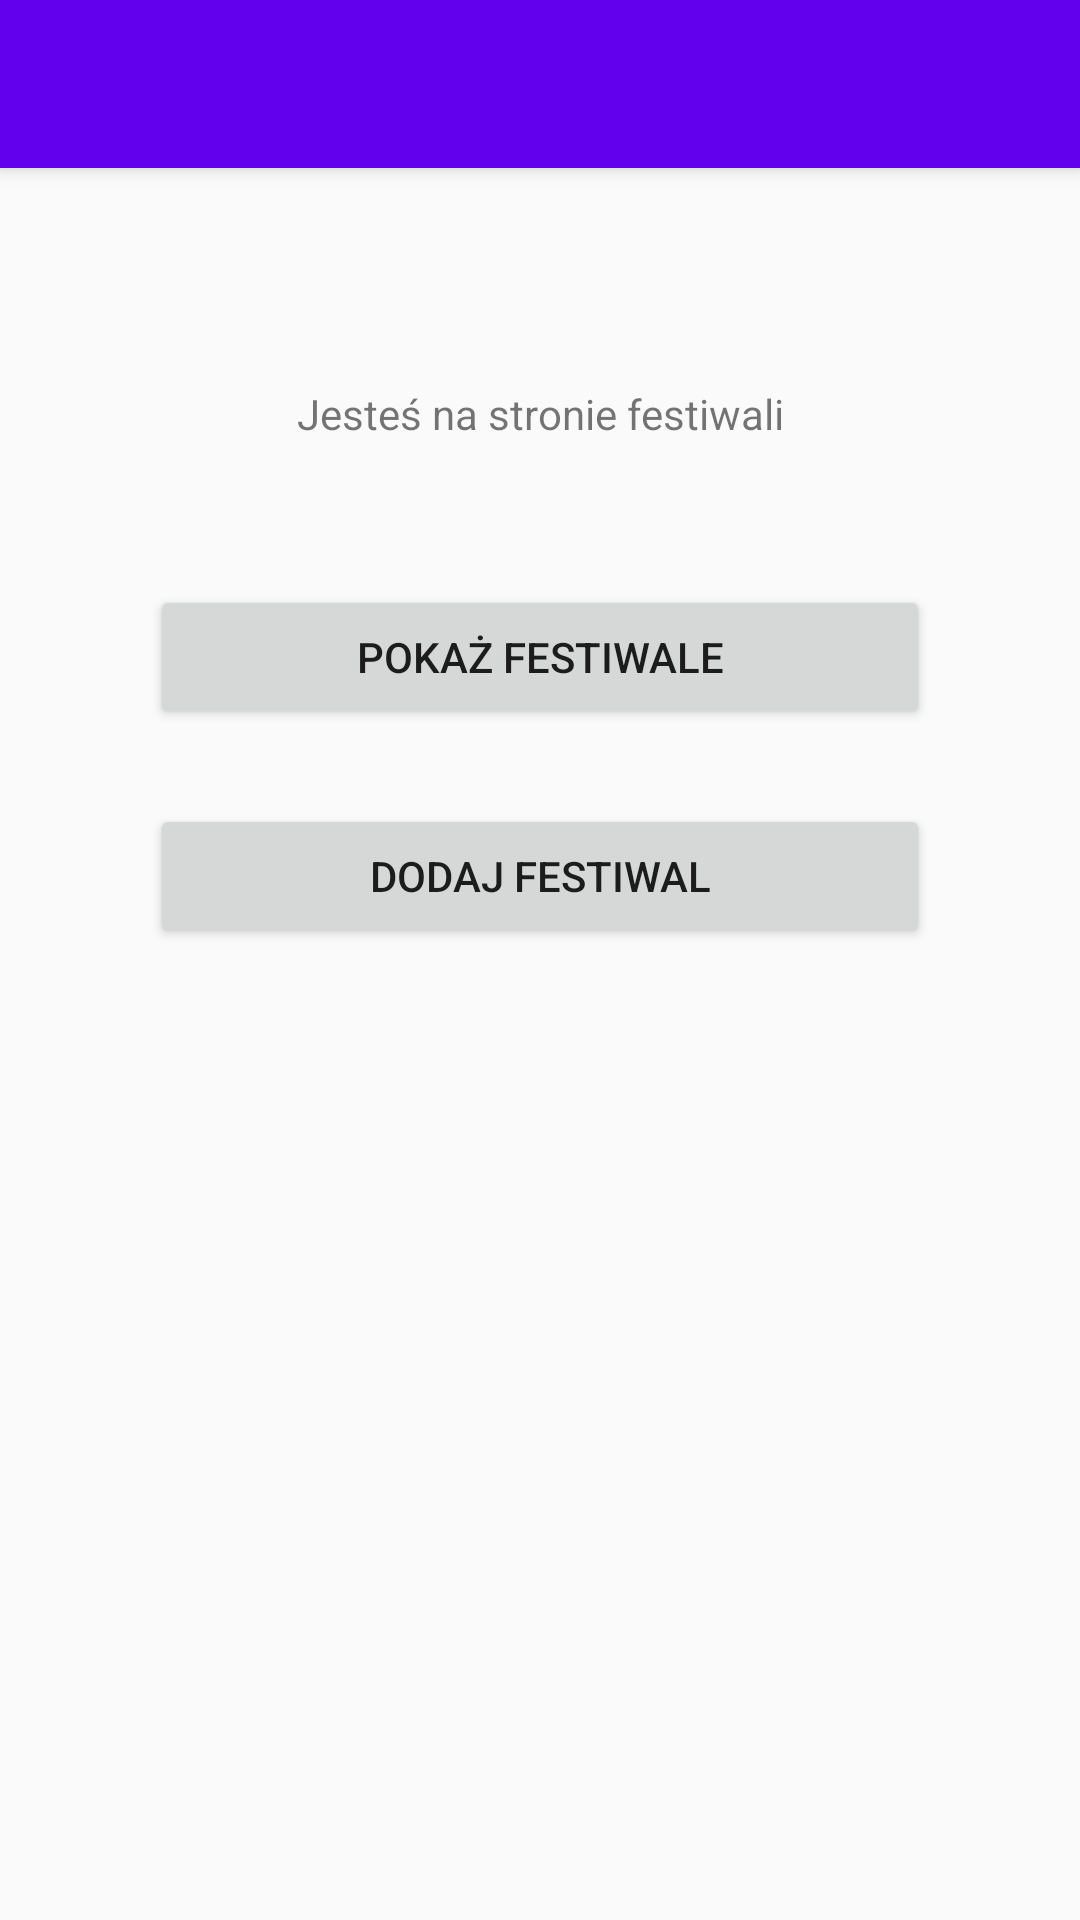

Write the Android layout XML for this screen, with the resource values it uses.
<!-- AndroidManifest.xml: activity theme AppTheme.NoActionBar -->
<!-- res/layout/activity_festival.xml -->
<?xml version="1.0" encoding="utf-8"?>
<androidx.drawerlayout.widget.DrawerLayout
    xmlns:android="http://schemas.android.com/apk/res/android"
    xmlns:app="http://schemas.android.com/apk/res-auto"
    xmlns:tools="http://schemas.android.com/tools"
    android:layout_width="match_parent"
    android:layout_height="match_parent"
    tools:context=".FestivalActivity"
    android:id="@+id/drawer_layout"
    android:fitsSystemWindows="true"
    tools:openDrawer="start">
    <androidx.appcompat.widget.LinearLayoutCompat
        android:layout_width="match_parent"
        android:layout_height="match_parent"
        android:orientation="vertical">

        <androidx.appcompat.widget.Toolbar
            android:layout_width="match_parent"
            android:layout_height="?attr/actionBarSize"
            android:background="@color/colorPrimary"
            android:id="@+id/toolbar"
            android:theme="@style/ThemeOverlay.AppCompat.ActionBar"
            app:popupTheme="@style/ThemeOverlay.AppCompat.Light"
            android:elevation="4dp">

        </androidx.appcompat.widget.Toolbar>

        <FrameLayout
            android:id="@+id/fragment_container"
            android:layout_width="match_parent"
            android:layout_height="match_parent">

            <LinearLayout
                android:layout_width="match_parent"
                android:layout_height="match_parent"
                android:orientation="vertical">


                <TextView
                    android:id="@+id/textView3"
                    android:layout_width="320dp"
                    android:layout_height="64dp"
                    android:layout_marginTop="50dp"
                    android:layout_gravity="center"
                    android:gravity="center"
                    android:text="Jesteś na stronie festiwali" />

                <Button
                    android:id="@+id/buttonShowFestival"
                    android:layout_width="260dp"
                    android:layout_gravity="center"
                    android:layout_height="wrap_content"
                    android:layout_marginTop="25dp"
                    android:text="@string/showFestival" />

                <Button
                    android:id="@+id/buttonAddFestival"
                    android:layout_height="wrap_content"
                    android:layout_width="260dp"
                    android:layout_gravity="center"
                    android:layout_marginTop="25dp"
                    android:text="@string/addFestival" />
            </LinearLayout>
        </FrameLayout>


    </androidx.appcompat.widget.LinearLayoutCompat>

    <com.google.android.material.navigation.NavigationView
        android:layout_width="wrap_content"
        android:layout_height="match_parent"
        android:layout_gravity="start"
        android:id="@+id/nav_view"
        app:headerLayout="@layout/nav_header"
        app:menu="@menu/nav_drawer_menu">

    </com.google.android.material.navigation.NavigationView>


</androidx.drawerlayout.widget.DrawerLayout>
<!-- res/layout/nav_header.xml (included above) -->
<?xml version="1.0" encoding="utf-8"?>
<androidx.appcompat.widget.LinearLayoutCompat
    xmlns:android="http://schemas.android.com/apk/res/android"
    android:layout_width="match_parent"
    android:layout_height="176dp"
    android:background="@color/colorPrimary"
    android:gravity="bottom"
    android:padding="16dp"
    android:theme="@style/ThemeOverlay.AppCompat.Dark">

    <ImageView
        android:layout_width="wrap_content"
        android:layout_height="wrap_content"
        android:src="@mipmap/ic_launcher_round">

    </ImageView>

    <TextView
        android:layout_width="wrap_content"
        android:layout_height="wrap_content"
        android:padding="8dp"
        android:text="FindMeAtFestival"
        android:textAppearance="@style/TextAppearance.AppCompat.Body1">

    </TextView>

</androidx.appcompat.widget.LinearLayoutCompat>
<!-- resources referenced by this layout -->
<resources>
  <string name="addFestival">Dodaj festiwal</string>
  <string name="showFestival">Pokaż festiwale</string>
  <style name="AppTheme.NoActionBar">
          <item name="windowActionBar">false</item>
          <item name="windowNoTitle">true</item>
          <item name="android:statusBarColor">@android:color/transparent</item>
      </style>
  <!-- not gathered from this repository: default colours our renderer supplied (Android Studio template values) -->
  <color name="colorPrimary">#FF6200EE</color>
</resources>
